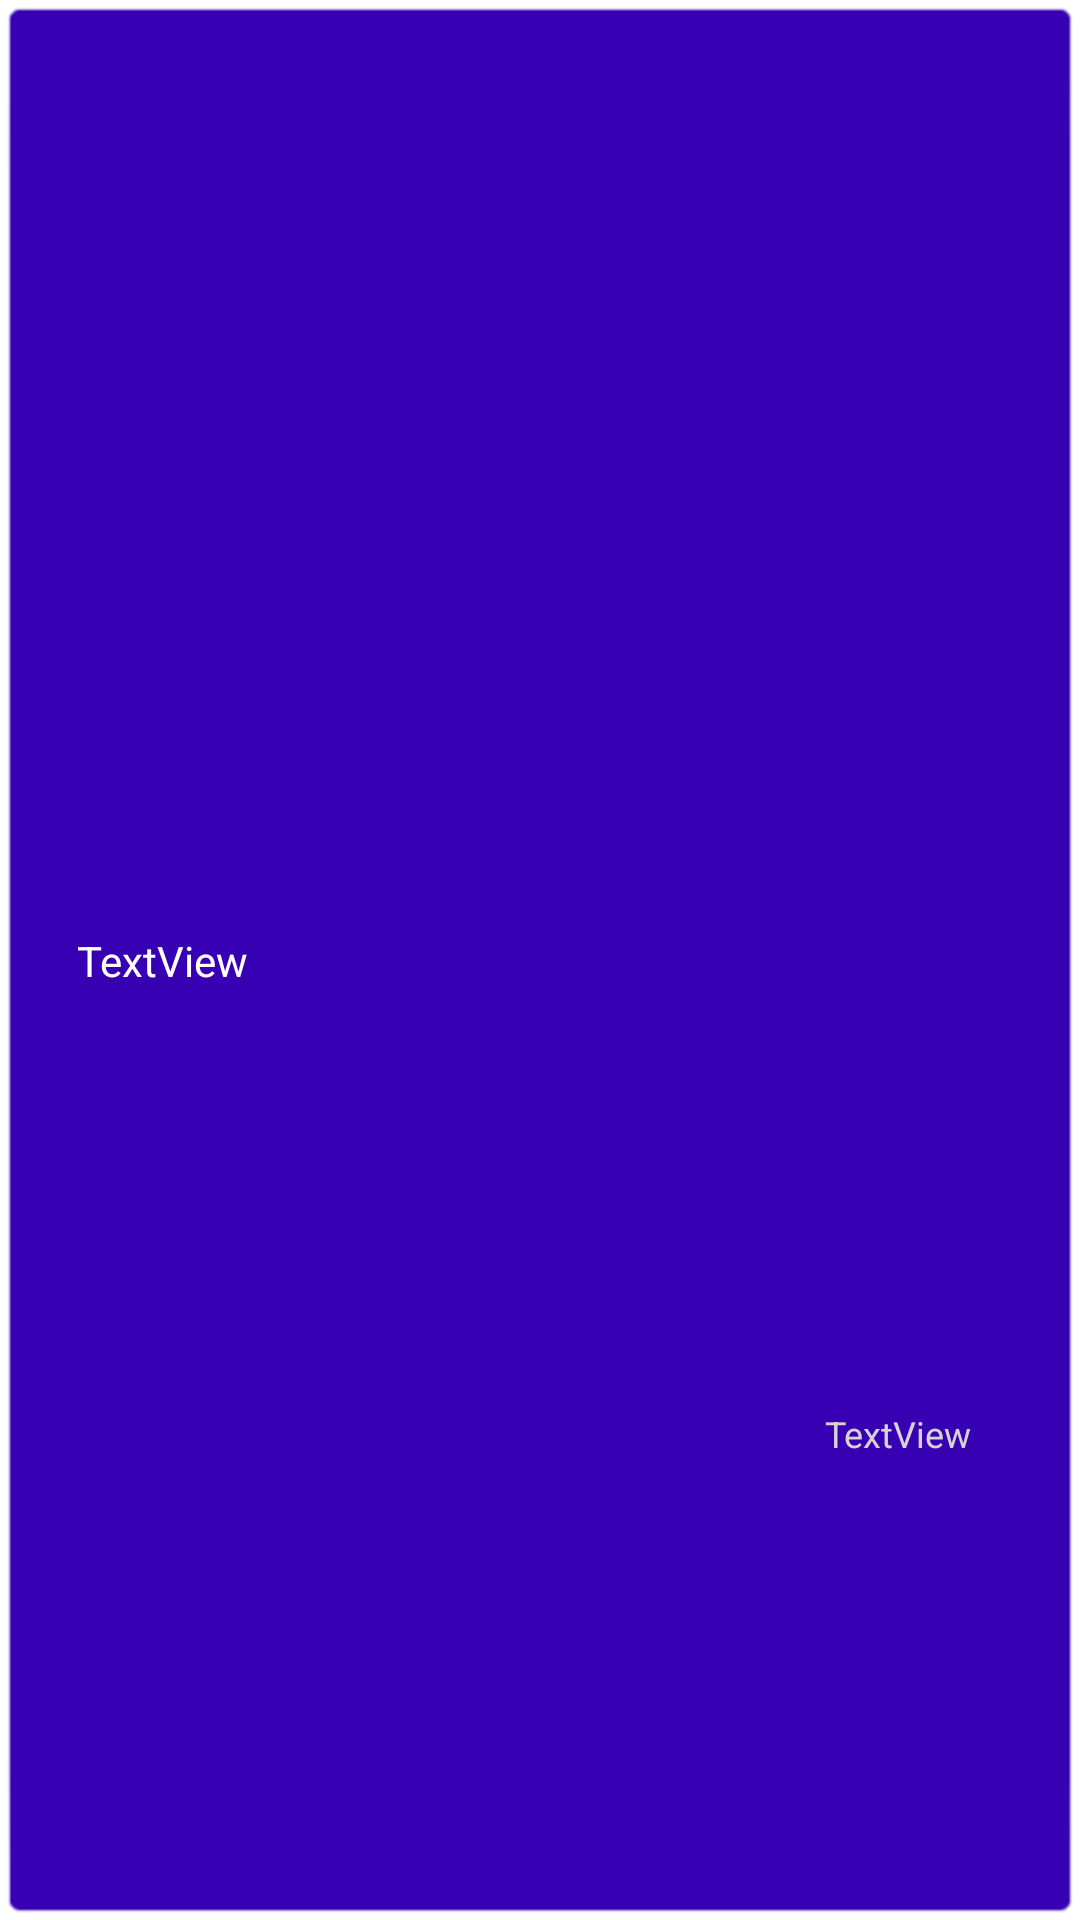

Android layout source for this screen:
<!-- AndroidManifest.xml: application theme Theme.RunNotebook -->
<!-- res/layout/notebook_item.xml -->
<?xml version="1.0" encoding="utf-8"?>
<androidx.constraintlayout.widget.ConstraintLayout xmlns:android="http://schemas.android.com/apk/res/android"
    xmlns:app="http://schemas.android.com/apk/res-auto"
    xmlns:tools="http://schemas.android.com/tools"
    android:layout_width="match_parent"
    android:layout_height="wrap_content"
    android:layout_marginStart="2dp"
    android:layout_marginEnd="2dp"
    android:background="@android:drawable/editbox_background"
    android:backgroundTint="@color/purple_700"
    android:paddingEnd="20dp">

    <TextView
        android:id="@+id/title_nb"
        android:layout_width="wrap_content"
        android:layout_height="wrap_content"
        android:layout_marginStart="16dp"
        android:layout_marginTop="10dp"
        android:layout_marginBottom="10dp"
        android:text="TextView"
        android:textColor="@color/white"
        app:layout_constraintBottom_toBottomOf="parent"
        app:layout_constraintEnd_toEndOf="parent"
        app:layout_constraintHorizontal_bias="0.0"
        app:layout_constraintStart_toStartOf="parent"
        app:layout_constraintTop_toTopOf="parent" />

    <TextView
        android:id="@+id/time_nb"
        android:layout_width="wrap_content"
        android:layout_height="wrap_content"
        android:layout_marginEnd="16dp"
        android:layout_marginBottom="8dp"
        android:shadowColor="@color/color_grey"

        android:text="TextView"
        android:textColor="@color/color_grey"
        android:textSize="12sp"
        app:layout_constraintBottom_toBottomOf="parent"
        app:layout_constraintEnd_toEndOf="parent"
        app:layout_constraintTop_toBottomOf="@+id/title_nb" />
</androidx.constraintlayout.widget.ConstraintLayout>
<!-- resources referenced by this layout -->
<resources>
  <color name="color_grey">#D8D3D3</color>
  <color name="purple_700">#FF3700B3</color>
  <color name="white">#FFFFFFFF</color>
  <style name="Theme.RunNotebook" parent="Theme.MaterialComponents.DayNight.DarkActionBar">
          
          <item name="colorPrimary">@color/purple_700</item>
          <item name="colorPrimaryVariant">@color/teal_700</item>
          <item name="colorOnPrimary">@color/white</item>
          
          <item name="colorSecondary">@color/purple_900</item>
          <item name="colorSecondaryVariant">@color/teal_700</item>
          <item name="colorOnSecondary">@color/black</item>
          
          <item name="android:statusBarColor" tools:targetApi="l">?attr/colorSecondary</item>
  
  
  
          
      </style>
  <color name="teal_700">#FF018786</color>
  <color name="purple_900">#29047A</color>
  <color name="black">#FF000000</color>
</resources>
